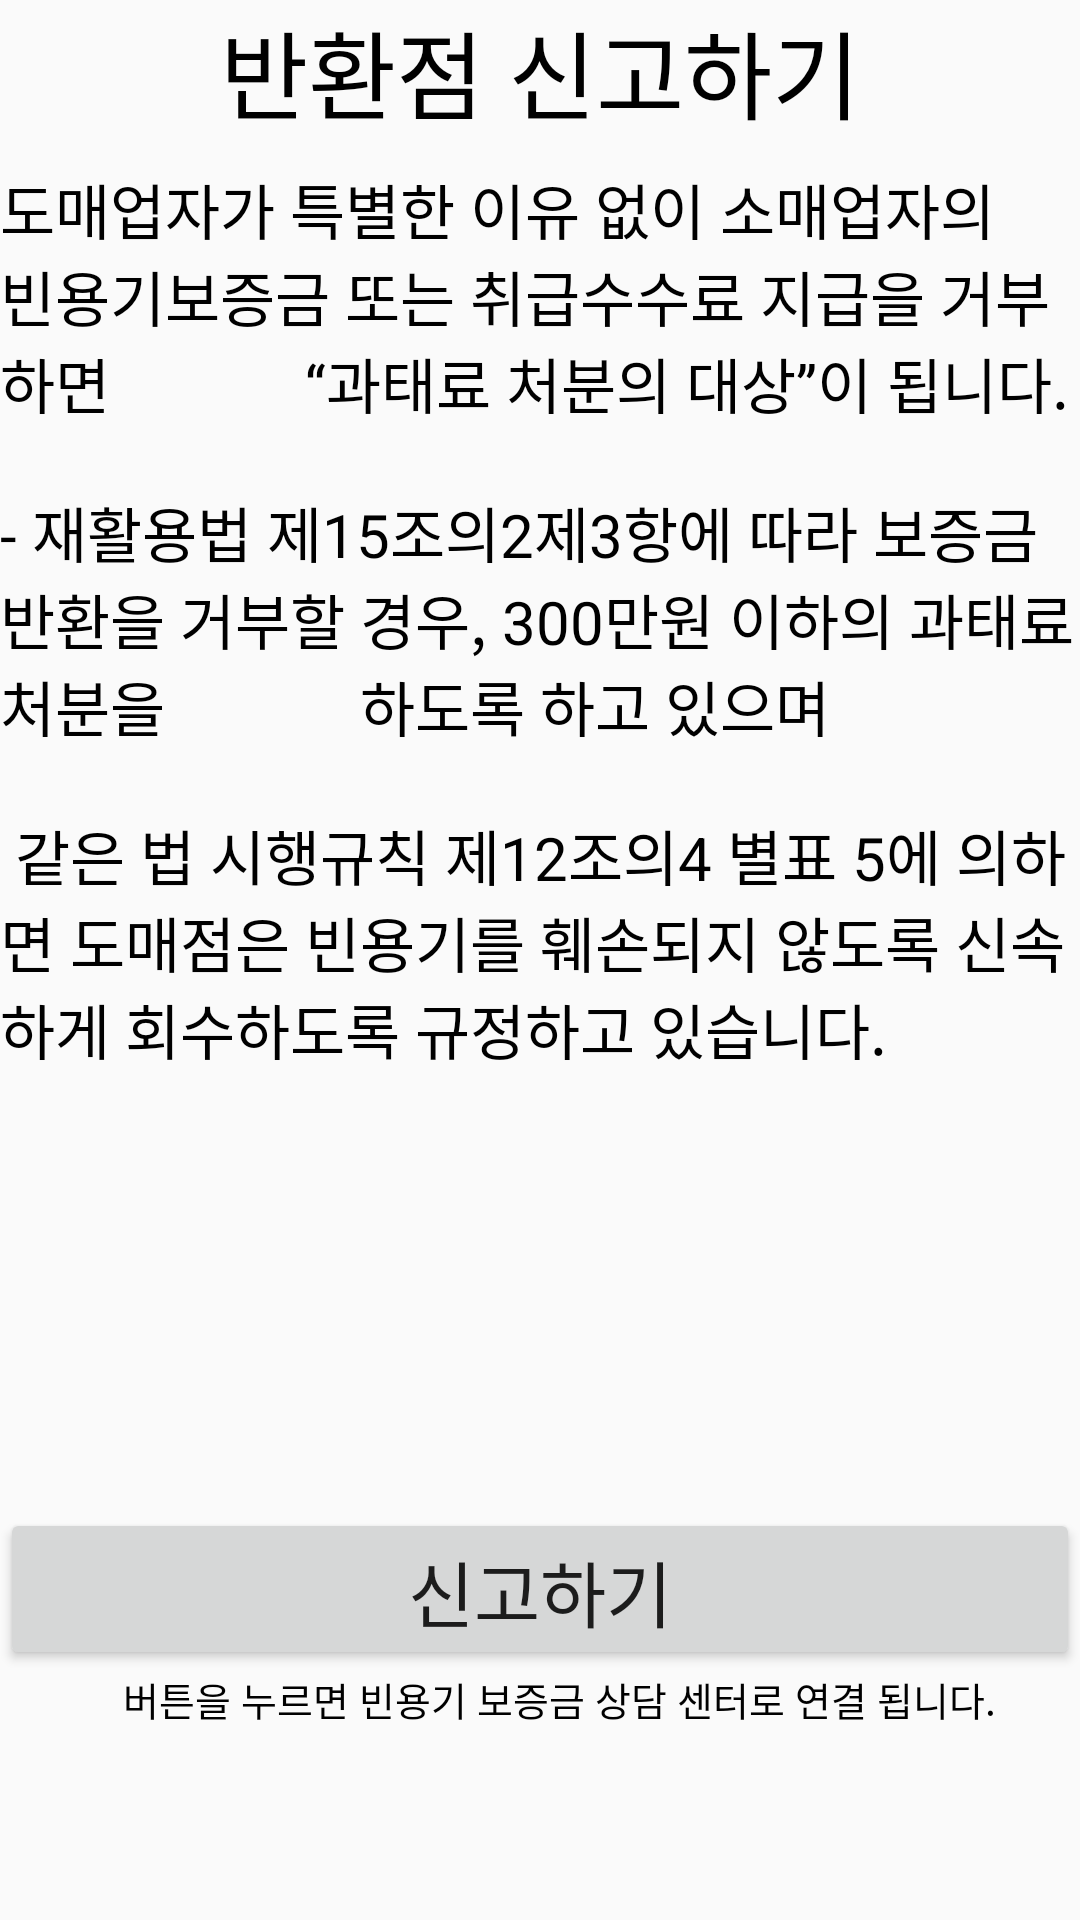

This screen was rendered from an Android layout file. Write that file and the resources it references.
<!-- AndroidManifest.xml: application theme AppTheme -->
<!-- res/layout/activity_report.xml -->
<?xml version="1.0" encoding="utf-8"?>
<LinearLayout xmlns:android="http://schemas.android.com/apk/res/android"
    xmlns:app="http://schemas.android.com/apk/res-auto"
    xmlns:tools="http://schemas.android.com/tools"
    android:layout_width="match_parent"
    android:layout_height="match_parent"
    tools:context=".reportActivity"
    android:orientation="vertical"
    android:weightSum="100">

    <TextView
        android:layout_width="match_parent"
        android:layout_height="0dp"
        android:layout_weight="7"
        android:text="반환점 신고하기"
        android:gravity="center"
        android:textSize="32dp"
        android:textColor="@android:color/black"></TextView>

    <LinearLayout
        android:layout_width="match_parent"
        android:layout_height="0dp"
        android:layout_weight="80"
        android:orientation="vertical"
        android:weightSum="95">

        <TextView
            android:layout_width="match_parent"
            android:layout_height="0dp"
            android:layout_weight="20"
            android:text="도매업자가 특별한 이유 없이 소매업자의
            빈용기보증금 또는 취급수수료 지급을 거부하면
            “과태료 처분의 대상”이 됩니다."
            android:gravity="center|left"
            android:textSize="20dp"
            android:textColor="@android:color/black"></TextView>

        <TextView
        android:layout_width="match_parent"
        android:layout_height="0dp"
        android:layout_weight="20"
        android:text="- 재활용법 제15조의2제3항에 따라 보증금 반환을 거부할 경우, 300만원 이하의 과태료 처분을
            하도록 하고 있으며"
        android:gravity="center|left"
        android:textSize="20dp"
        android:textColor="@android:color/black"></TextView>

        <TextView
            android:layout_width="match_parent"
            android:layout_height="0dp"
            android:layout_weight="20"
            android:text="
같은 법 시행규칙 제12조의4 별표 5에 의하면 도매점은 빈용기를 훼손되지 않도록 신속하게 회수하도록 규정하고 있습니다."
            android:gravity="center|left"
            android:textSize="20dp"
            android:textColor="@android:color/black"></TextView>

        <LinearLayout
            android:layout_width="match_parent"
            android:layout_height="0dp"
            android:layout_weight="25"
            android:orientation="vertical"
            android:padding="100dp">
        </LinearLayout>

        <Button
            android:layout_width="match_parent"
            android:layout_height="0dp"
            android:layout_weight="10"
            android:text="신고하기"
            android:textSize="24dp"
            android:id="@+id/btnReportCall"
            android:onClick="builStart"
            ></Button>



    </LinearLayout>

    <TextView
        android:layout_width="match_parent"
        android:layout_height="0dp"
        android:layout_weight="10"
        android:text="버튼을 누르면 빈용기 보증금 상담 센터로 연결 됩니다."
        android:textSize="13dp"
        android:gravity="center|top"
        android:paddingLeft="13dp"
        android:textColor="@android:color/black"></TextView>


</LinearLayout>
<!-- resources referenced by this layout -->
<resources>
  <style name="AppTheme" parent="Theme.AppCompat.Light.DarkActionBar">
          
          <item name="colorPrimary">@color/colorPrimary</item>
          <item name="colorPrimaryDark">@color/colorPrimaryDark</item>
          <item name="colorAccent">@color/colorAccent</item>
      </style>
  <!-- not gathered from this repository: default colours our renderer supplied (Android Studio template values) -->
  <color name="colorPrimary">#FF6200EE</color>
  <color name="colorPrimaryDark">#FF3700B3</color>
  <color name="colorAccent">#FF03DAC5</color>
</resources>
